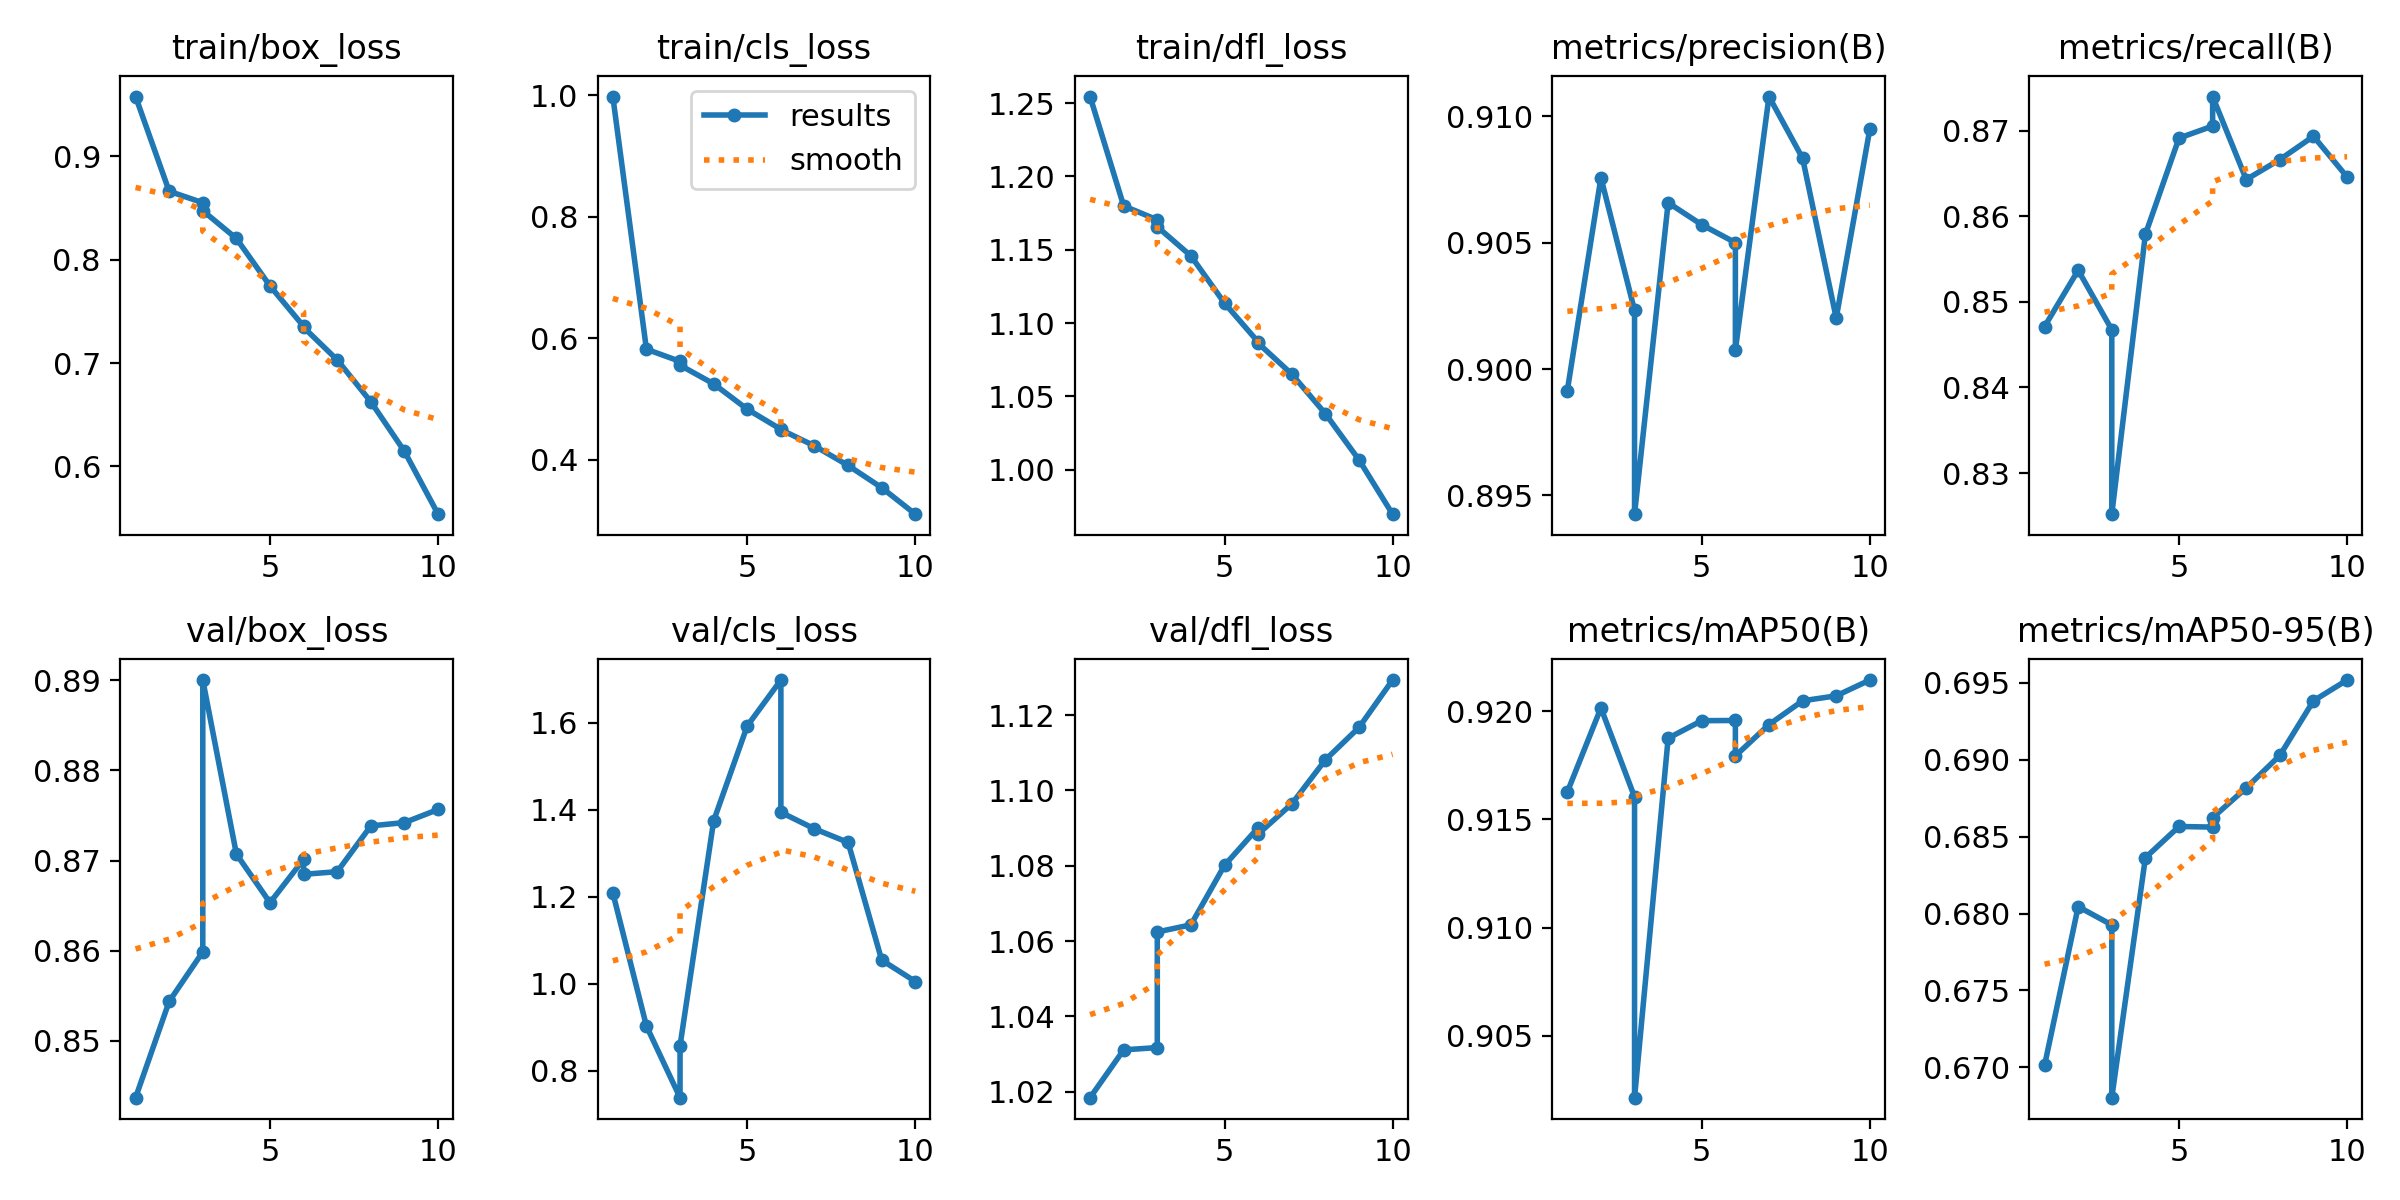

The file beside this chart, header and first rows:
epoch, train/box_loss, train/cls_loss, train/dfl_loss, metrics/precision(B), metrics/recall(B), metrics/mAP50(B), metrics/mAP50-95(B), val/box_loss, val/cls_loss, val/dfl_loss, lr/pg0, lr/pg1, lr/pg2
1, 0.958, 0.9979, 1.254, 0.8992, 0.8471, 0.9163, 0.6701, 0.8437, 1.209, 1.018, 0.003333, 0.003333, 0.003333
2, 0.8663, 0.5819, 1.18, 0.9076, 0.8537, 0.9202, 0.6804, 0.8544, 0.903, 1.031, 0.006007, 0.006007, 0.006007
3, 0.8552, 0.5619, 1.17, 0.9023, 0.8468, 0.916, 0.6793, 0.8599, 0.7384, 1.032, 0.00802, 0.00802, 0.00802
3, 0.8476, 0.5556, 1.166, 0.8943, 0.8252, 0.9021, 0.668, 0.89, 0.8579, 1.062, 0.00802, 0.00802, 0.00802
4, 0.8206, 0.5249, 1.146, 0.9066, 0.8579, 0.9188, 0.6836, 0.8707, 1.374, 1.064, 0.00703, 0.00703, 0.00703
5, 0.7747, 0.4831, 1.114, 0.9057, 0.8691, 0.9196, 0.6857, 0.8653, 1.592, 1.08, 0.00604, 0.00604, 0.00604
6, 0.7356, 0.45, 1.087, 0.905, 0.8705, 0.9196, 0.6856, 0.8701, 1.698, 1.09, 0.00505, 0.00505, 0.00505
6, 0.7346, 0.4495, 1.086, 0.9008, 0.874, 0.9179, 0.6862, 0.8685, 1.394, 1.088, 0.00505, 0.00505, 0.00505
7, 0.7031, 0.4228, 1.065, 0.9108, 0.8643, 0.9194, 0.6882, 0.8688, 1.356, 1.096, 0.00406, 0.00406, 0.00406
8, 0.6626, 0.3905, 1.038, 0.9083, 0.8666, 0.9205, 0.6903, 0.8739, 1.325, 1.108, 0.00307, 0.00307, 0.00307
9, 0.6146, 0.3539, 1.007, 0.902, 0.8693, 0.9207, 0.6938, 0.8742, 1.054, 1.117, 0.00208, 0.00208, 0.00208
10, 0.5538, 0.3103, 0.9696, 0.9095, 0.8646, 0.9214, 0.6952, 0.8757, 1.005, 1.129, 0.00109, 0.00109, 0.00109
